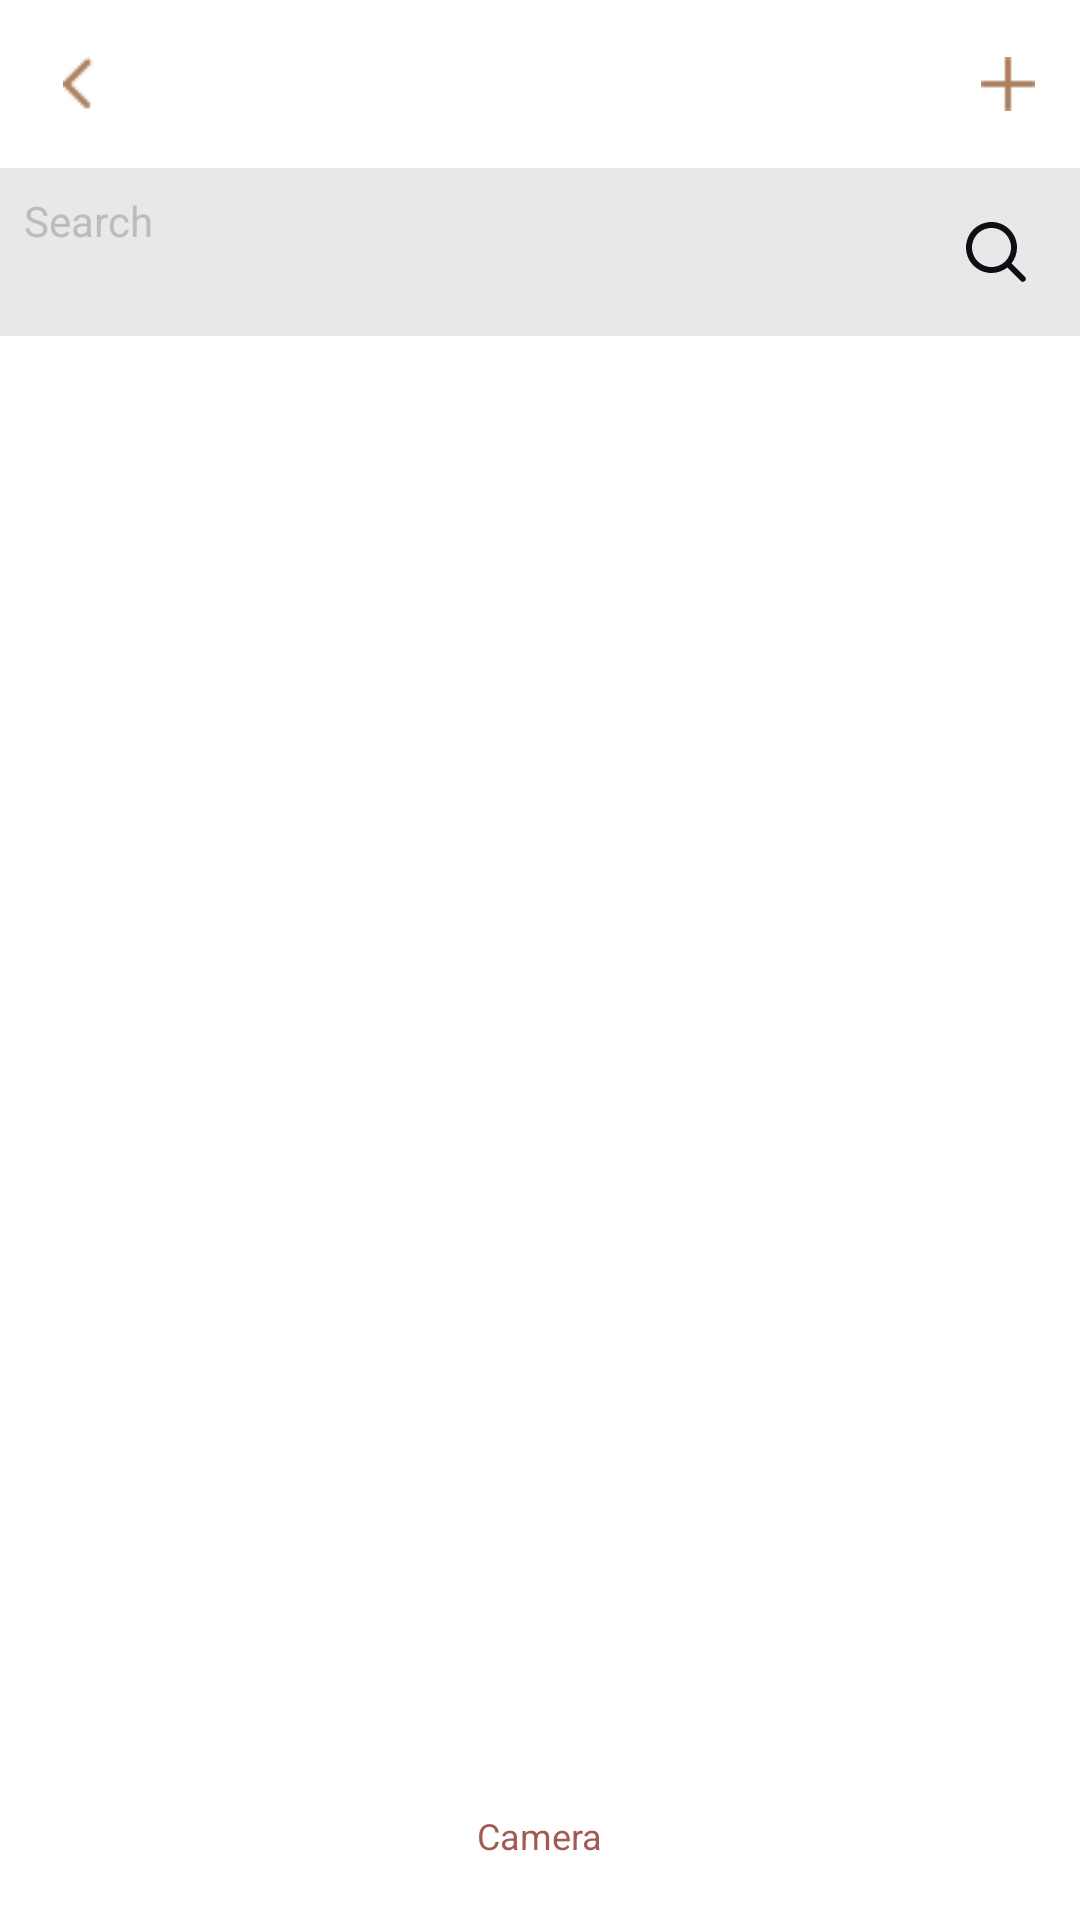

Layout XML and referenced resources for this Android screen:
<!-- AndroidManifest.xml: application theme Theme.SMDA1 -->
<!-- res/layout/activity_chat_list.xml -->
<?xml version="1.0" encoding="utf-8"?>
<androidx.constraintlayout.widget.ConstraintLayout
    xmlns:android="http://schemas.android.com/apk/res/android"
    xmlns:app="http://schemas.android.com/apk/res-auto"
    android:id="@+id/main"
    android:layout_width="match_parent"
    android:layout_height="match_parent"
    android:background="@color/white">

    
    <androidx.constraintlayout.widget.ConstraintLayout
        android:id="@+id/topBar"
        android:layout_width="0dp"
        android:layout_height="56dp"
        app:layout_constraintTop_toTopOf="parent"
        app:layout_constraintStart_toStartOf="parent"
        app:layout_constraintEnd_toEndOf="parent">

        <ImageButton
            android:id="@+id/btnBack"
            android:layout_width="28dp"
            android:layout_height="28dp"
            android:background="@android:color/transparent"
            android:src="@drawable/backbig"
            app:layout_constraintStart_toStartOf="parent"
            app:layout_constraintTop_toTopOf="parent"
            app:layout_constraintBottom_toBottomOf="parent"
            android:layout_marginStart="12dp"/>

        <TextView
            android:id="@+id/titleUser"
            android:layout_width="wrap_content"
            android:layout_height="wrap_content"
            android:text=""
            android:textColor="@color/brick"
            android:textStyle="bold"
            android:textSize="18sp"
            app:layout_constraintStart_toEndOf="@id/btnBack"
            app:layout_constraintTop_toTopOf="parent"
            app:layout_constraintBottom_toBottomOf="parent"
            android:layout_marginStart="8dp"/>

        <ImageButton
            android:id="@+id/btnNewChat"
            android:layout_width="24dp"
            android:layout_height="24dp"
            android:background="@android:color/transparent"
            android:src="@drawable/plus"
            app:layout_constraintEnd_toEndOf="parent"
            app:layout_constraintTop_toTopOf="parent"
            app:layout_constraintBottom_toBottomOf="parent"
            android:layout_marginEnd="12dp"/>
    </androidx.constraintlayout.widget.ConstraintLayout>

    
    <LinearLayout
        android:id="@+id/searchBar"
        android:layout_width="0dp"
        android:layout_height="wrap_content"
        android:orientation="horizontal"
        android:background="@color/unicorn"
        android:padding="8dp"
        app:layout_constraintTop_toBottomOf="@id/topBar"
        app:layout_constraintStart_toStartOf="parent"
        app:layout_constraintEnd_toEndOf="parent">

        <EditText
            android:id="@+id/etSearch"
            android:layout_width="0dp"
            android:layout_height="wrap_content"
            android:layout_weight="1"
            android:hint="Search"
            android:background="@android:color/transparent"
            android:textColor="@color/grey"
            android:textColorHint="@color/light_grey"
            android:textSize="14sp"/>

        <ImageButton
            android:id="@+id/btnSearch"
            android:layout_width="40dp"
            android:layout_height="40dp"
            android:src="@drawable/search1"
            android:background="@android:color/transparent"/>
    </LinearLayout>

    
    <androidx.recyclerview.widget.RecyclerView
        android:id="@+id/chatRecyclerView"
        android:layout_width="0dp"
        android:layout_height="0dp"
        app:layout_constraintTop_toBottomOf="@id/searchBar"
        app:layout_constraintBottom_toBottomOf="parent"
        app:layout_constraintStart_toStartOf="parent"
        app:layout_constraintEnd_toEndOf="parent"/>

    
    <LinearLayout
        android:layout_width="wrap_content"
        android:layout_height="wrap_content"
        android:orientation="vertical"
        android:gravity="center"
        app:layout_constraintBottom_toBottomOf="parent"
        app:layout_constraintStart_toStartOf="parent"
        app:layout_constraintEnd_toEndOf="parent"
        android:layout_marginBottom="20dp">

        <ImageButton
            android:id="@+id/btnCamera"
            android:layout_width="48dp"
            android:layout_height="48dp"
            android:background="@drawable/circle"
            android:backgroundTint="@color/brick"
            android:src="@drawable/filledcam"
            app:tint="@android:color/white"/>

        <TextView
            android:layout_width="wrap_content"
            android:layout_height="wrap_content"
            android:text="Camera"
            android:textColor="@color/brick"
            android:textSize="12sp"
            android:layout_marginTop="4dp"/>
    </LinearLayout>

</androidx.constraintlayout.widget.ConstraintLayout>
<!-- resources referenced by this layout -->
<resources>
  <color name="brick">#A45A52</color>
  <color name="grey">#FFC4C4C4</color>
  <color name="light_grey">#BFBBBB</color>
  <color name="unicorn">#E8E8E8 </color>
  <color name="white">#FFFFFFFF</color>
  <!-- drawable backbig: png bitmap (drawable, 264 bytes) -->
  <!-- drawable filledcam: png bitmap (drawable, 472 bytes) -->
  <!-- drawable plus: png bitmap (drawable, 190 bytes) -->
  <!-- drawable search1 (drawable) -->
  <vector xmlns:android="http://schemas.android.com/apk/res/android"
      android:width="24dp"
      android:height="24dp"
      android:viewportWidth="24"
      android:viewportHeight="24">
    <path
        android:pathData="M15.762,17.176C14.314,18.318 12.487,19 10.5,19C5.806,19 2,15.194 2,10.5C2,5.806 5.806,2 10.5,2C15.194,2 19,5.806 19,10.5C19,12.487 18.318,14.314 17.176,15.762L21.657,20.243C22.047,20.633 22.047,21.266 21.657,21.657C21.266,22.047 20.633,22.047 20.243,21.657L15.762,17.176ZM17,10.5C17,14.09 14.09,17 10.5,17C6.91,17 4,14.09 4,10.5C4,6.91 6.91,4 10.5,4C14.09,4 17,6.91 17,10.5Z"
        android:fillColor="#0C1014"
        android:fillType="evenOdd"/>
  </vector>
  <style name="Theme.SMDA1" parent="Base.Theme.SMDA1" />
  <style name="Base.Theme.SMDA1" parent="Theme.Material3.DayNight.NoActionBar">
          
          
          
          <item name="android:navigationBarColor">@color/white</item>
          <item name="android:windowLightNavigationBar">true</item>
      </style>
</resources>
